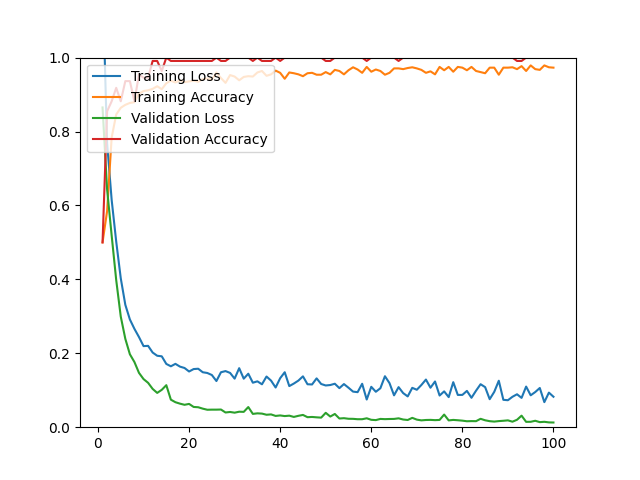

Source data for this figure (header and first rows):
epoch, loss, acc, val_loss, val_acc
1, 1.212, 0.5000, 0.8651, 0.5000
2, 0.7686, 0.5845, 0.6434, 0.8545
3, 0.6151, 0.7837, 0.5188, 0.8818
4, 0.5023, 0.8461, 0.3981, 0.9182
5, 0.4029, 0.8642, 0.2993, 0.8818
6, 0.3312, 0.8722, 0.2391, 0.9364
7, 0.2916, 0.8773, 0.1974, 0.9364
8, 0.2661, 0.8793, 0.1763, 0.8818
9, 0.2439, 0.9024, 0.1470, 0.9545
10, 0.2194, 0.9095, 0.1302, 0.9455
11, 0.2201, 0.9115, 0.1201, 0.9455
12, 0.2020, 0.9155, 0.1036, 0.9909
13, 0.1933, 0.9225, 0.0928, 0.9909
14, 0.1918, 0.9145, 0.1011, 0.9636
15, 0.1712, 0.9306, 0.1137, 1
16, 0.1648, 0.9376, 0.0745, 0.9909
17, 0.1714, 0.9326, 0.0676, 0.9909
18, 0.1639, 0.9386, 0.0637, 0.9909
19, 0.1602, 0.9336, 0.0606, 0.9909
20, 0.1507, 0.9356, 0.0630, 0.9909
21, 0.1573, 0.9376, 0.0548, 0.9909
22, 0.1582, 0.9346, 0.0540, 0.9909
23, 0.1487, 0.9416, 0.0502, 0.9909
24, 0.1467, 0.9437, 0.0472, 0.9909
25, 0.1412, 0.9406, 0.0475, 0.9909
26, 0.1249, 0.9598, 0.0475, 1
27, 0.1487, 0.9447, 0.0478, 0.9909
28, 0.1518, 0.9316, 0.0398, 0.9909
29, 0.1469, 0.9527, 0.0412, 1
30, 0.1314, 0.9487, 0.0393, 1
31, 0.1597, 0.9386, 0.0419, 1
32, 0.1313, 0.9477, 0.0415, 1
33, 0.1447, 0.9497, 0.0545, 1
34, 0.1204, 0.9487, 0.0360, 0.9909
35, 0.1241, 0.9598, 0.0375, 1
36, 0.1161, 0.9638, 0.0368, 0.9909
37, 0.1371, 0.9507, 0.0337, 0.9909
38, 0.1260, 0.9547, 0.0346, 0.9909
39, 0.1074, 0.9648, 0.0305, 1
40, 0.1326, 0.9588, 0.0318, 0.9909
41, 0.1487, 0.9427, 0.0301, 1
42, 0.1112, 0.9598, 0.0312, 1
43, 0.1181, 0.9577, 0.0278, 1
44, 0.1261, 0.9547, 0.0308, 1
45, 0.1376, 0.9497, 0.0332, 1
46, 0.1162, 0.9577, 0.0271, 1
47, 0.1156, 0.9588, 0.0277, 1
48, 0.1321, 0.9537, 0.0267, 1
49, 0.1169, 0.9537, 0.0259, 1
50, 0.1129, 0.9608, 0.0389, 0.9909
51, 0.1141, 0.9547, 0.0288, 0.9909
52, 0.1176, 0.9668, 0.0358, 1
53, 0.1057, 0.9638, 0.0235, 1
54, 0.1167, 0.9547, 0.0244, 1
55, 0.1068, 0.9658, 0.0228, 1
56, 0.0963, 0.9738, 0.0226, 1
57, 0.0948, 0.9678, 0.0216, 1
58, 0.1175, 0.9588, 0.0216, 1
59, 0.0749, 0.9748, 0.0241, 0.9909
60, 0.1093, 0.9618, 0.0200, 1
... 40 more rows
